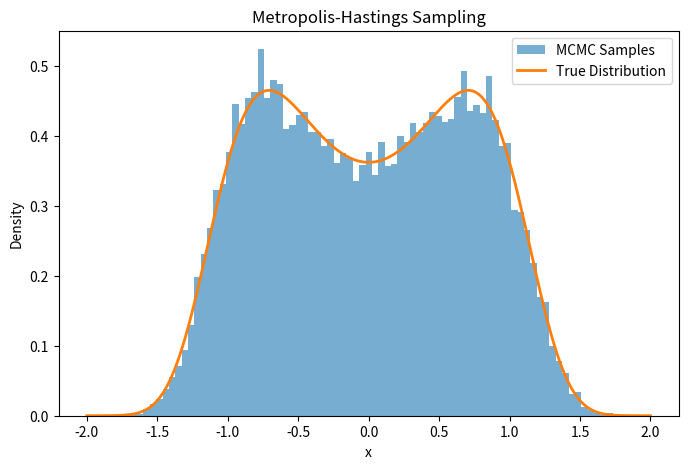

Reproduce this figure in Python.
import numpy as np
import matplotlib.pyplot as plt


# ---------------------------------------------------------
# Target Distribution
# ---------------------------------------------------------
# This function defines the probability density we want to sample from.
# Note: The distribution does NOT need to be normalized.
# MCMC only requires the distribution up to a proportional constant.

def target_distribution(x):
    return np.exp(-x**4 + x**2)


# ---------------------------------------------------------
# Metropolis-Hastings Sampler
# ---------------------------------------------------------
# Parameters
# n_samples: number of samples to generate
# proposal_std: standard deviation of the proposal distribution

def metropolis_hastings(n_samples, proposal_std=1.0):

    samples = []

    # Initialize the chain
    current = 0

    for i in range(n_samples):

        # Step 1: Propose a new candidate state
        # We sample from a Gaussian distribution centered at the current state
        proposal = np.random.normal(current, proposal_std)

        # Step 2: Compute the acceptance ratio
        # This compares how likely the proposal is relative to the current state
        p_current = target_distribution(current)
        p_proposal = target_distribution(proposal)

        acceptance_ratio = p_proposal / p_current

        # Step 3: Accept or reject the proposal
        # Draw a random number between 0 and 1
        u = np.random.rand()

        # Accept the proposal with probability equal to the acceptance ratio
        if u < acceptance_ratio:
            current = proposal

        # Store the current state
        samples.append(current)

    return np.array(samples)


# ---------------------------------------------------------
# Run the sampler
# ---------------------------------------------------------

samples = metropolis_hastings(50000)

# Remove burn-in samples
# The initial samples may not represent the stationary distribution yet
samples = samples[1000:]


# ---------------------------------------------------------
# Visualization
# ---------------------------------------------------------
# Compare the sampled distribution with the true distribution

x = np.linspace(-2, 2, 1000)
y = target_distribution(x)

plt.figure(figsize=(8, 5))

# Histogram of samples generated by MCMC
plt.hist(samples, bins=80, density=True, alpha=0.6, label="MCMC Samples")

# Plot the true distribution (normalized for visualization)
plt.plot(x, y / np.trapz(y, x), linewidth=2, label="True Distribution")

plt.legend()
plt.title("Metropolis-Hastings Sampling")
plt.xlabel("x")
plt.ylabel("Density")

plt.show()
